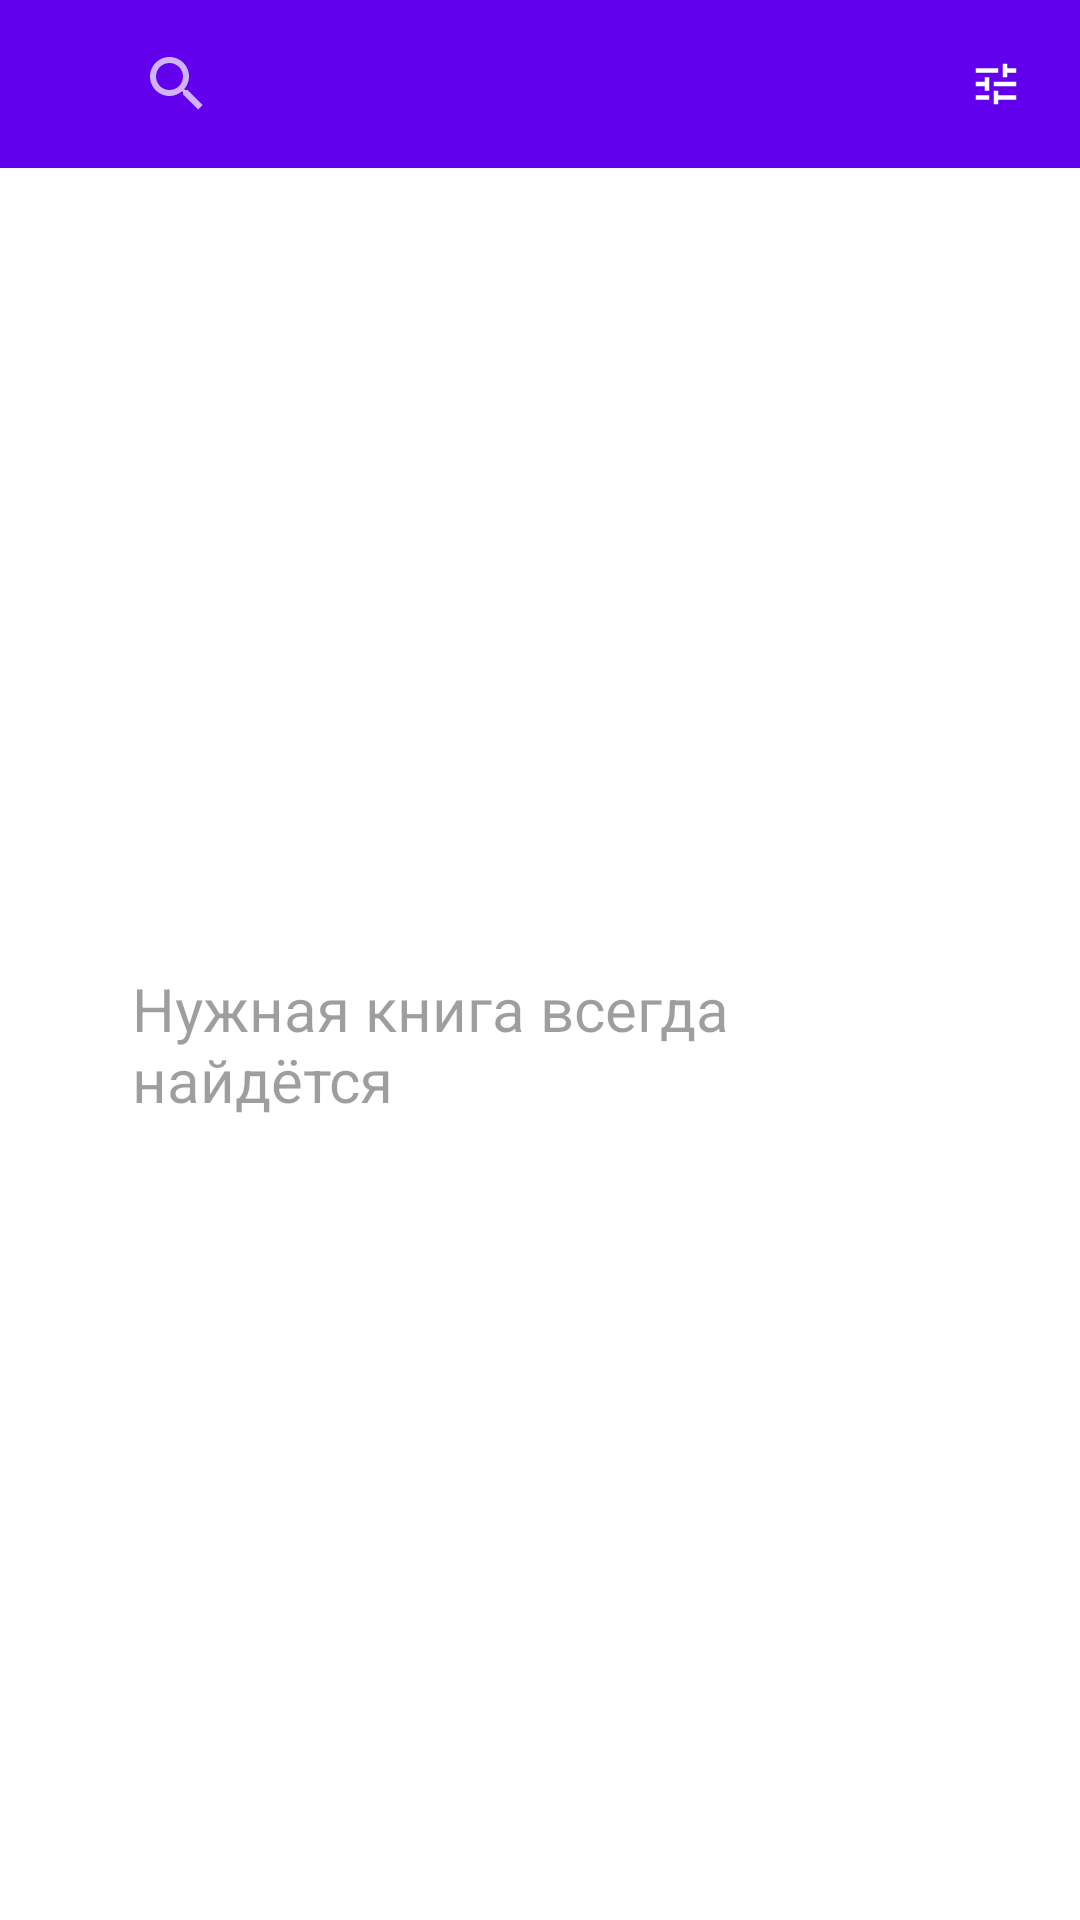

Reconstruct the res/layout file that produces this screen, plus the resources it refers to.
<!-- AndroidManifest.xml: application theme Theme.Design.NoActionBar -->
<!-- res/layout/fragment_books.xml -->
<?xml version="1.0" encoding="utf-8"?>
<androidx.constraintlayout.widget.ConstraintLayout xmlns:android="http://schemas.android.com/apk/res/android"
	xmlns:app="http://schemas.android.com/apk/res-auto"
	xmlns:tools="http://schemas.android.com/tools"
	android:layout_width="match_parent"
	android:layout_height="match_parent"
	android:background="@color/white">

	<androidx.appcompat.widget.Toolbar
		android:id="@+id/toolbar"
		android:layout_width="match_parent"
		android:layout_height="56dp"
		android:background="@color/purple_500"
		tools:ignore="MissingConstraints">

		<LinearLayout
			android:layout_width="match_parent"
			android:layout_height="match_parent">

			<androidx.appcompat.widget.SearchView
				android:id="@+id/searchView"
				android:layout_width="0dp"
				android:layout_height="match_parent"
				android:layout_marginStart="19dp"
				android:layout_marginEnd="32dp"
				android:layout_weight="1"
				app:defaultQueryHint="Поиск"
				app:layout_constraintRight_toLeftOf="@id/settingsButton"
				app:queryHint="Поиск">

			</androidx.appcompat.widget.SearchView>

			<ImageView
				android:id="@+id/settingsButton"
				android:layout_width="wrap_content"
				android:layout_height="wrap_content"
				android:layout_gravity="center"
				android:layout_marginEnd="19dp"
				android:src="@drawable/ic_filled" />

		</LinearLayout>

	</androidx.appcompat.widget.Toolbar>

	<FrameLayout
		android:layout_width="match_parent"
		android:layout_height="wrap_content"
		android:paddingTop="24dp"
		android:paddingBottom="24dp"
		app:layout_constraintBottom_toBottomOf="parent"
		app:layout_constraintTop_toBottomOf="@id/toolbar">

		<androidx.recyclerview.widget.RecyclerView
			android:id="@+id/listView"
			android:layout_width="match_parent"
			android:layout_height="match_parent"
			android:background="@color/white"
			android:scrollbars="vertical" />

		<TextView
			android:id="@+id/noListTextView"
			android:layout_width="match_parent"
			android:layout_height="match_parent"
			android:paddingLeft="44dp"
			android:paddingRight="44dp"
			android:text="Нужная книга всегда найдётся"
			android:textColor="@color/no_list_text_color"
			android:textSize="20sp" />
	</FrameLayout>

	<ProgressBar
		android:id="@+id/loading"
		android:layout_width="wrap_content"
		android:layout_height="wrap_content"
		android:layout_marginStart="8dp"
		android:layout_marginTop="8dp"
		android:layout_marginEnd="8dp"
		android:layout_marginBottom="8dp"
		android:visibility="gone"
		app:layout_constraintBottom_toBottomOf="parent"
		app:layout_constraintEnd_toEndOf="parent"
		app:layout_constraintStart_toStartOf="parent" />
</androidx.constraintlayout.widget.ConstraintLayout>
<!-- resources referenced by this layout -->
<resources>
  <color name="no_list_text_color">#61000000</color>
  <color name="purple_500">#FF6200EE</color>
  <color name="white">#FFFFFFFF</color>
  <!-- drawable ic_filled (drawable) -->
  <vector xmlns:android="http://schemas.android.com/apk/res/android"
      android:width="18dp"
      android:height="18dp"
      android:viewportWidth="24"
      android:viewportHeight="24">
    <group>
      <clip-path
          android:pathData="M3,17v2h6v-2L3,17zM3,5v2h10L13,5L3,5zM13,21v-2h8v-2h-8v-2L11,15v6h2zM7,9v2L3,11v2h4v2h2L9,9L7,9zM21,13L21,11L11,11v2h10zM15,9h2L17,7h4L21,5h-4L17,3h-2v6z"/>
      <path
          android:pathData="M0,0H24V24H0z"
          android:fillColor="#FFF"
          android:fillType="evenOdd"/>
    </group>
  </vector>
</resources>
